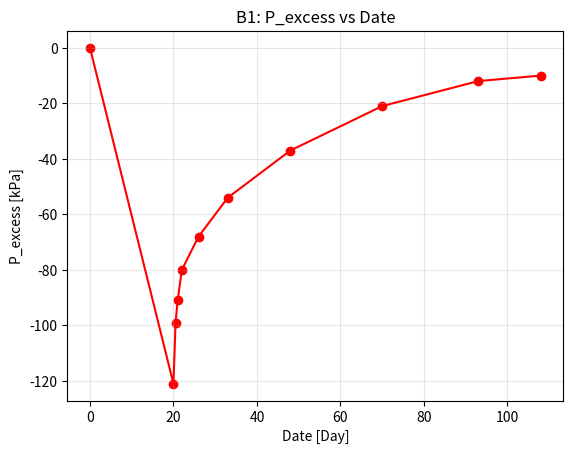
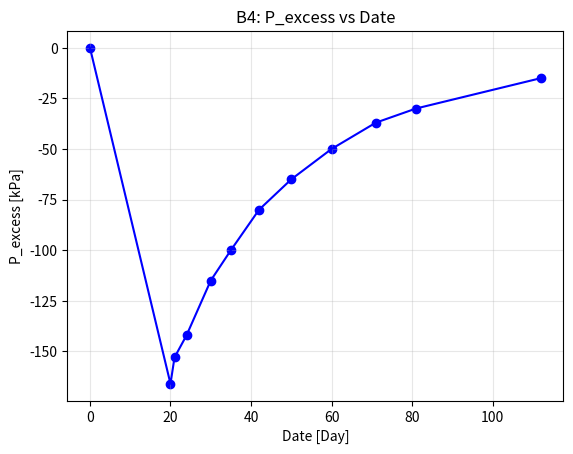
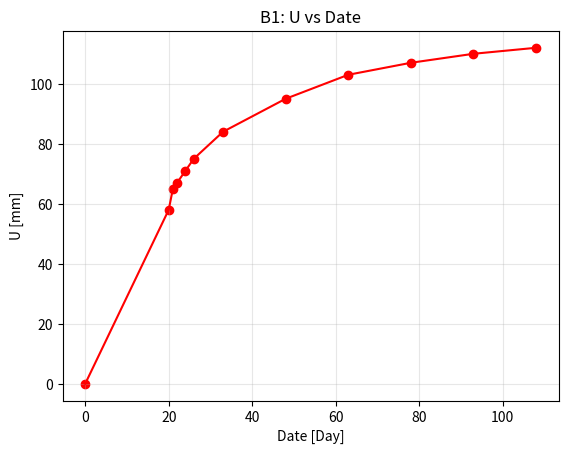
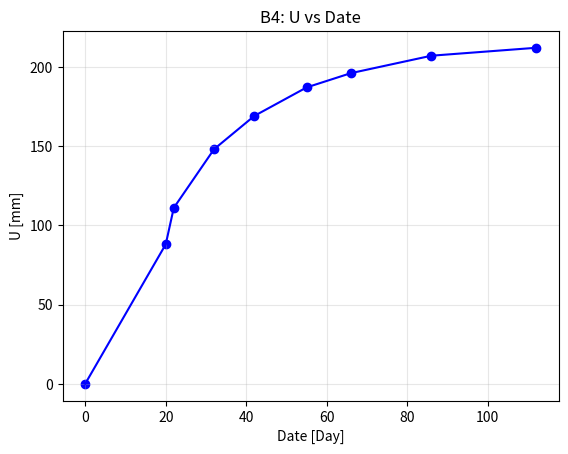
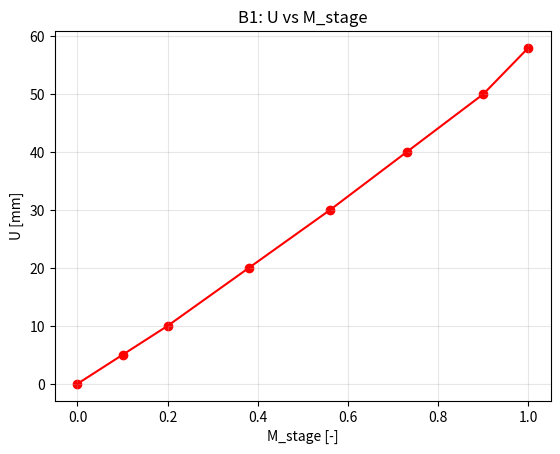
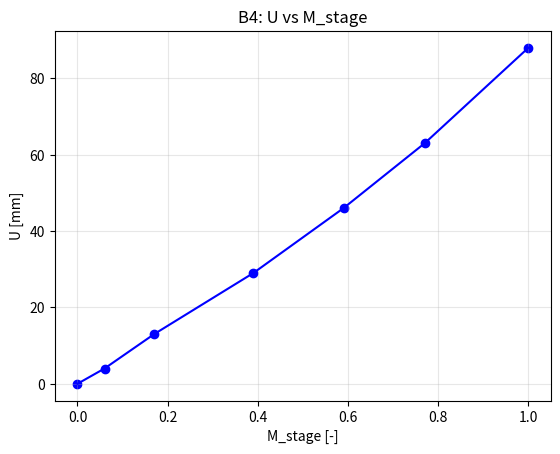
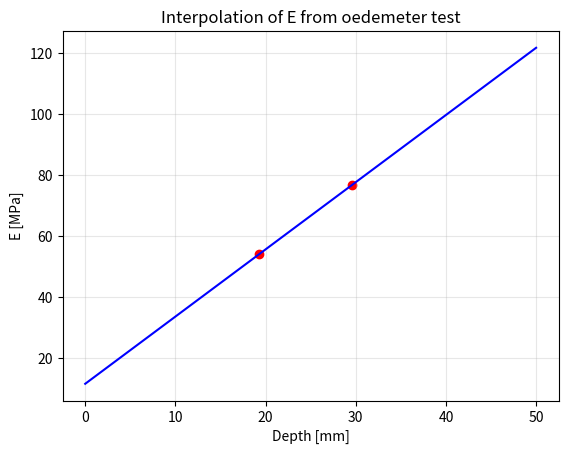

Reproduce these figures in Python, in order.
import numpy as np
import matplotlib.pyplot as plt
from matplotlib.pyplot import grid

date = np.array([0,20,20.5,21,22,26,33,48,70,93,108])
p_excess = np.array([0,121,99,91,80,68,54,37,21,12,10])
p_excess = p_excess * (-1)


plt.figure()
plt.plot(date,p_excess,color='red')
plt.scatter(date,p_excess,color='red')
plt.xlabel('Date [Day]')
plt.ylabel('P_excess [kPa]')
plt.title('B1: P_excess vs Date')
plt.grid(True, alpha=0.3)


date = np.array([0,20,21,24,30,35,42,50,60,71,81,112])
p_excess = np.array([0,166,153,142,115,100,80,65,50,37,30,15])
p_excess = p_excess * (-1)


plt.figure()
plt.plot(date,p_excess,color='blue')
plt.scatter(date,p_excess,color='blue')
plt.xlabel('Date [Day]')
plt.ylabel('P_excess [kPa]')
plt.title('B4: P_excess vs Date')
plt.grid(True, alpha=0.3)




date = np.array([0,20,21,22,24,26,33,48,63,78,93,108])
u = np.array([0,58,65,67,71,75,84,95,103,107,110,112])

plt.figure()
plt.plot(date,u,color='red')
plt.scatter(date,u,color='red')
plt.xlabel('Date [Day]')
plt.ylabel('U [mm]')
plt.title('B1: U vs Date')
plt.grid(True, alpha=0.3)


date = np.array([0,20,22,32,42,55,66,86,112])
u = np.array([0,88,111,148,169,187,196,207,212])

plt.figure()
plt.plot(date,u,color='blue')
plt.scatter(date,u,color='blue')
plt.xlabel('Date [Day]')
plt.ylabel('U [mm]')
plt.title('B4: U vs Date')
plt.grid(True, alpha=0.3)



m_stage = np.array([0,0.1,0.2,0.38,0.56,0.73,0.9,1])
u = np.array([0,5,10,20,30,40,50,58])

plt.figure()
plt.plot(m_stage,u,color='red')
plt.scatter(m_stage,u,color='red')
plt.xlabel('M_stage [-]')
plt.ylabel('U [mm]')
plt.title('B1: U vs M_stage')
plt.grid(True, alpha=0.3)


m_stage = np.array([0,0.06,0.17,0.39,0.59,0.77,1])
u = np.array([0,4,13,29,46,63,88])

plt.figure()
plt.plot(m_stage,u,color='blue')
plt.scatter(m_stage,u,color='blue')
plt.xlabel('M_stage [-]')
plt.ylabel('U [mm]')
plt.title('B4: U vs M_stage')
plt.grid(True, alpha=0.3)



x = np.linspace(0,50,2)
y = 2.2*x+11.64
x1 = np.array([29.53,19.31])
E = np.array([76.59,54.11])

plt.figure()
plt.scatter(x1,E,color='red')
plt.plot(x,y,color='blue')
plt.ylabel('E [MPa]')
plt.xlabel('Depth [mm]')
plt.title('Interpolation of E from oedemeter test')
plt.grid(True, alpha=0.3)





plt.show()
